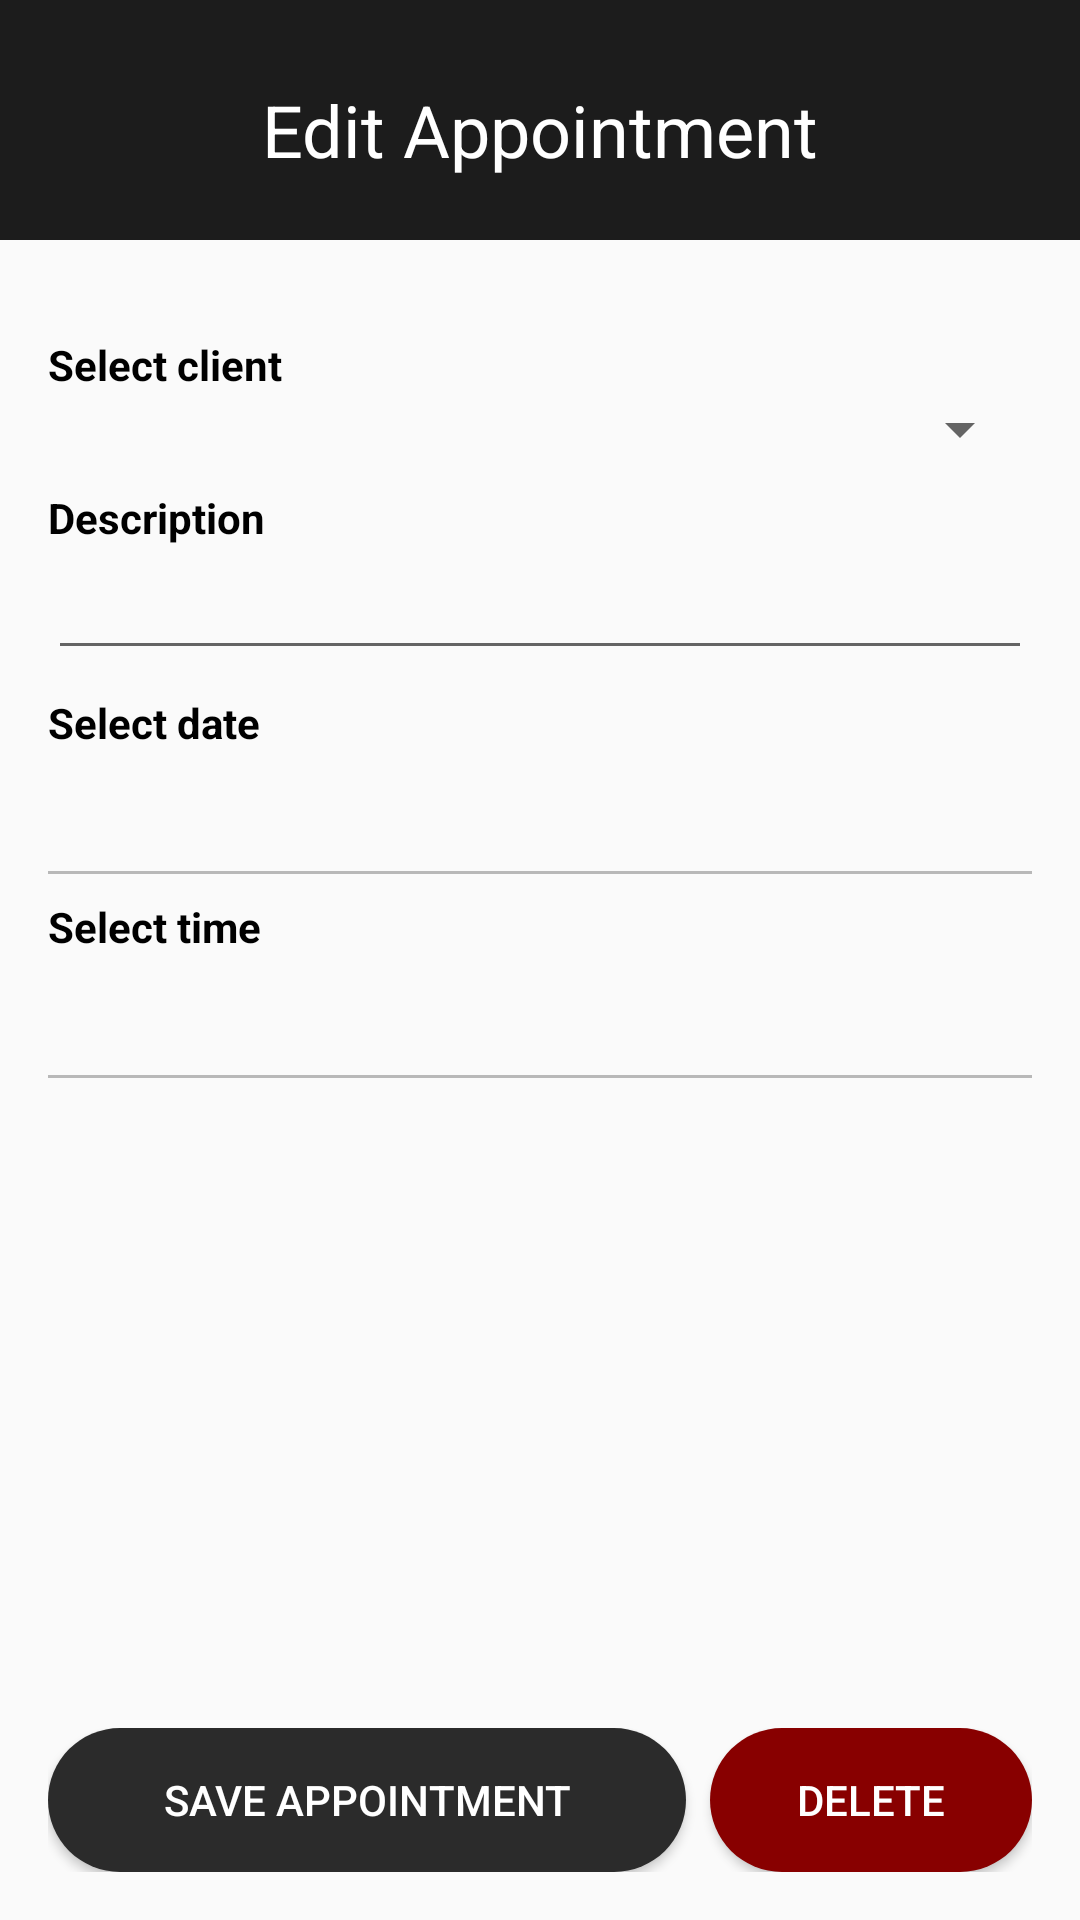

Write the Android layout XML for this screen, with the resource values it uses.
<!-- AndroidManifest.xml: application theme Theme.Licenta -->
<!-- res/layout/activity_edit_appointment.xml -->
<?xml version="1.0" encoding="utf-8"?>
<androidx.constraintlayout.widget.ConstraintLayout xmlns:android="http://schemas.android.com/apk/res/android"
    xmlns:app="http://schemas.android.com/apk/res-auto"
    xmlns:tools="http://schemas.android.com/tools"
    android:layout_width="match_parent"
    android:layout_height="match_parent"
    tools:context=".trainerschedule.EditAppointmentActivity">

    <androidx.constraintlayout.widget.ConstraintLayout
        android:layout_width="match_parent"
        android:layout_height="80dp"
        android:background="#1C1C1C"
        app:layout_constraintEnd_toEndOf="parent"
        app:layout_constraintStart_toStartOf="parent"
        app:layout_constraintTop_toTopOf="parent">

        <TextView
            android:id="@+id/textView78"
            android:layout_width="wrap_content"
            android:layout_height="wrap_content"
            android:layout_marginTop="27dp"
            android:text="Edit Appointment"
            android:textColor="#FFFFFF"
            android:textSize="24sp"
            app:layout_constraintEnd_toEndOf="parent"
            app:layout_constraintHorizontal_bias="0.5"
            app:layout_constraintStart_toStartOf="parent"
            app:layout_constraintTop_toTopOf="parent" />
    </androidx.constraintlayout.widget.ConstraintLayout>

    <androidx.constraintlayout.widget.ConstraintLayout
        android:layout_width="match_parent"
        android:layout_height="match_parent"
        android:layout_marginTop="80dp"
        app:layout_constraintBottom_toBottomOf="parent"
        app:layout_constraintEnd_toEndOf="parent"
        app:layout_constraintStart_toStartOf="parent"
        app:layout_constraintTop_toTopOf="parent">

        <Spinner
            android:id="@+id/spinnerEditAppointmentSelectClient"
            android:layout_width="0dp"
            android:layout_height="wrap_content"
            android:gravity="center_vertical"
            android:layout_marginStart="16dp"
            android:layout_marginEnd="16dp"
            android:paddingTop="0dp"
            android:paddingBottom="0dp"
            app:layout_constraintEnd_toEndOf="parent"
            app:layout_constraintHorizontal_bias="0.0"
            app:layout_constraintStart_toStartOf="parent"
            app:layout_constraintTop_toBottomOf="@+id/textView84" />

        <EditText
            android:id="@+id/editTextEditAppointmentDescription"
            android:layout_width="0dp"
            android:layout_height="wrap_content"
            android:layout_marginStart="16dp"
            android:layout_marginEnd="16dp"
            android:ems="10"
            android:inputType="textPersonName"
            app:layout_constraintEnd_toEndOf="parent"
            app:layout_constraintHorizontal_bias="0.0"
            app:layout_constraintStart_toStartOf="parent"
            app:layout_constraintTop_toBottomOf="@+id/textView85" />

        <TextView
            android:id="@+id/textView84"
            android:layout_width="0dp"
            android:layout_height="wrap_content"
            android:layout_marginStart="16dp"
            android:layout_marginTop="32dp"
            android:layout_marginEnd="16dp"
            android:text="Select client"
            android:textColor="#000000"
            android:textStyle="bold"
            app:layout_constraintEnd_toEndOf="parent"
            app:layout_constraintStart_toStartOf="parent"
            app:layout_constraintTop_toTopOf="parent" />

        <TextView
            android:id="@+id/textView85"
            android:layout_width="0dp"
            android:layout_height="wrap_content"
            android:layout_marginStart="16dp"
            android:layout_marginTop="8dp"
            android:layout_marginEnd="16dp"
            android:text="Description"
            android:textColor="#000000"
            android:textStyle="bold"
            app:layout_constraintEnd_toEndOf="parent"
            app:layout_constraintStart_toStartOf="parent"
            app:layout_constraintTop_toBottomOf="@+id/spinnerEditAppointmentSelectClient" />

        <TextView
            android:id="@+id/textView86"
            android:layout_width="0dp"
            android:layout_height="wrap_content"
            android:layout_marginStart="16dp"
            android:layout_marginTop="8dp"
            android:layout_marginEnd="16dp"
            android:text="Select date"
            android:textColor="#000000"
            android:textStyle="bold"
            app:layout_constraintEnd_toEndOf="parent"
            app:layout_constraintStart_toStartOf="parent"
            app:layout_constraintTop_toBottomOf="@+id/editTextEditAppointmentDescription" />

        <TextView
            android:id="@+id/textViewEditAppointmentSelectTime"
            android:layout_width="0dp"
            android:layout_height="32dp"
            android:layout_marginStart="16dp"
            android:layout_marginEnd="16dp"
            android:textSize="16dp"
            android:gravity="bottom"
            android:drawableEnd="@drawable/time_asset"
            app:layout_constraintEnd_toEndOf="parent"
            app:layout_constraintHorizontal_bias="0.0"
            app:layout_constraintStart_toStartOf="parent"
            app:layout_constraintTop_toBottomOf="@+id/textView89" />

        <TextView
            android:id="@+id/textViewEditAppointmentSelectDate"
            android:layout_width="0dp"
            android:layout_height="32dp"
            android:layout_marginStart="16dp"
            android:layout_marginEnd="16dp"
            android:gravity="bottom"
            android:textSize="16dp"
            android:drawableEnd="@drawable/calendar_asset"
            app:layout_constraintEnd_toEndOf="parent"
            app:layout_constraintStart_toStartOf="parent"
            app:layout_constraintTop_toBottomOf="@+id/textView86" />

        <TextView
            android:id="@+id/textView89"
            android:layout_width="0dp"
            android:layout_height="wrap_content"
            android:layout_marginStart="16dp"
            android:layout_marginTop="8dp"
            android:layout_marginEnd="16dp"
            android:text="Select time"
            android:textColor="#000000"
            android:textStyle="bold"
            app:layout_constraintEnd_toEndOf="parent"
            app:layout_constraintHorizontal_bias="0.0"
            app:layout_constraintStart_toStartOf="parent"
            app:layout_constraintTop_toBottomOf="@+id/linearLayout12" />

        <LinearLayout
            android:id="@+id/linearLayout12"
            android:layout_width="0dp"
            android:layout_height="1dp"
            android:layout_marginStart="16dp"
            android:layout_marginTop="8dp"
            android:layout_marginEnd="16dp"
            android:background="@color/light_gray"
            android:orientation="vertical"
            app:layout_constraintEnd_toEndOf="parent"
            app:layout_constraintStart_toStartOf="parent"
            app:layout_constraintTop_toBottomOf="@+id/textViewEditAppointmentSelectDate" />

        <LinearLayout
            android:layout_width="0dp"
            android:layout_height="1dp"
            android:layout_marginStart="16dp"
            android:layout_marginTop="8dp"
            android:layout_marginEnd="16dp"
            android:background="@color/light_gray"
            android:orientation="vertical"
            app:layout_constraintEnd_toEndOf="parent"
            app:layout_constraintStart_toStartOf="parent"
            app:layout_constraintTop_toBottomOf="@+id/textViewEditAppointmentSelectTime" />
    </androidx.constraintlayout.widget.ConstraintLayout>

    <LinearLayout
        android:layout_width="match_parent"
        android:layout_height="wrap_content"
        android:layout_marginStart="16dp"
        android:layout_marginEnd="16dp"
        android:layout_marginBottom="16dp"
        android:orientation="horizontal"
        app:layout_constraintBottom_toBottomOf="parent"
        app:layout_constraintEnd_toEndOf="parent"
        app:layout_constraintStart_toStartOf="parent">

        <Button
            android:id="@+id/buttonEditAppointmentSaveAppointment"
            android:layout_width="wrap_content"
            android:layout_height="wrap_content"
            android:layout_weight="4"
            android:background="@drawable/custom_button"
            android:text="Save Appointment"
            android:textColor="#FFFFFF" />

        <Button
            android:id="@+id/buttonEditAppointmentDeleteAppointment"
            android:layout_width="wrap_content"
            android:layout_height="wrap_content"
            android:layout_marginLeft="8dp"
            android:layout_weight="1"
            android:background="@drawable/custom_button_red"
            android:text="Delete"
            android:textColor="#FFFFFF" />
    </LinearLayout>

</androidx.constraintlayout.widget.ConstraintLayout>
<!-- resources referenced by this layout -->
<resources>
  <color name="light_gray">#B8B8B8</color>
  <!-- drawable custom_button (drawable) -->
  <?xml version="1.0" encoding="utf-8"?>
  <shape  xmlns:android="http://schemas.android.com/apk/res/android" android:shape="rectangle">
      <corners android:radius="30dp"/>
      <solid android:color="#2B2B2B"/>
  </shape>
  <!-- drawable custom_button_red (drawable) -->
  <?xml version="1.0" encoding="utf-8"?>
  <shape  xmlns:android="http://schemas.android.com/apk/res/android" android:shape="rectangle">
      <corners android:radius="30dp"/>
      <solid android:color="#880000"/>
  </shape>
  <style name="Theme.Licenta" parent="Theme.AppCompat.DayNight.NoActionBar">
          
          <item name="colorPrimary">@color/purple_200</item>
          <item name="colorPrimaryVariant">@color/purple_700</item>
          <item name="colorOnPrimary">@color/black</item>
          
          <item name="colorSecondary">@color/teal_200</item>
          <item name="colorSecondaryVariant">@color/teal_700</item>
          <item name="colorOnSecondary">@color/black</item>
          
          <item name="android:statusBarColor" tools:targetApi="l">@color/black</item>
          
      </style>
  <color name="purple_200">#FFBB86FC</color>
  <color name="purple_700">#FF3700B3</color>
  <color name="black">#FF000000</color>
  <color name="teal_200">#FF03DAC5</color>
  <color name="teal_700">#FF018786</color>
</resources>
